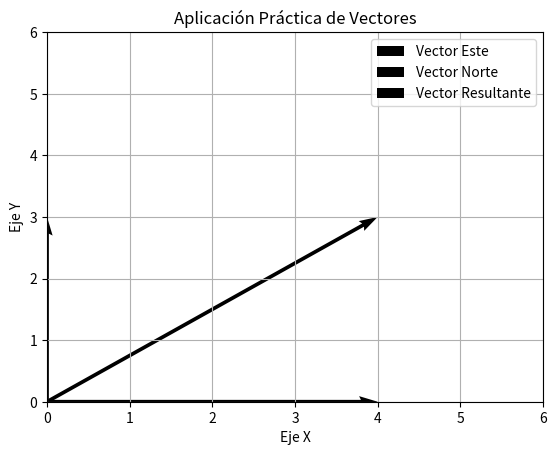

Generate this figure with matplotlib:
# ============================================================
# TRABAJO DE VECTORES EN PYTHON
# ============================================================
# Temas:
# 1. Vectores paralelos
# 2. Vectores perpendiculares
# 3. Módulo de un vector
# 4. Ángulo entre dos vectores
# 5. Aplicación práctica de vectores
#
# Bibliotecas utilizadas:
# - NumPy
# - Matplotlib
# ============================================================

# Importación de bibliotecas
import numpy as np
import matplotlib.pyplot as plt

# ============================================================
# 1. VECTORES PARALELOS
# ============================================================

print("\n==============================")
print("1. VECTORES PARALELOS")
print("==============================")

# ------------------------------------------------------------
# Ejercicio 1
# ------------------------------------------------------------

# Definición de vectores
A = np.array([2, 4, 6])
B = np.array([1, 2, 3])

# División entre componentes
razones = A / B

print("\nEjercicio 1")
print("Vector A:", A)
print("Vector B:", B)

# Verificación de paralelismo
if np.all(razones == razones[0]):
    print("Los vectores son paralelos")
else:
    print("Los vectores no son paralelos")

# ------------------------------------------------------------
# Ejercicio 2
# ------------------------------------------------------------

C = np.array([3, -6, 9])
D = np.array([-1, 2, -3])

razones = C / D

print("\nEjercicio 2")
print("Vector C:", C)
print("Vector D:", D)

if np.all(razones == razones[0]):
    print("Los vectores son paralelos")
else:
    print("Los vectores no son paralelos")

# ------------------------------------------------------------
# Ejercicio 3
# ------------------------------------------------------------

E = np.array([4, 2, 8])
F = np.array([2, 1, 5])

razones = E / F

print("\nEjercicio 3")
print("Vector E:", E)
print("Vector F:", F)

if np.all(razones == razones[0]):
    print("Los vectores son paralelos")
else:
    print("Los vectores no son paralelos")


# ============================================================
# 2. VECTORES PERPENDICULARES
# ============================================================

print("\n==============================")
print("2. VECTORES PERPENDICULARES")
print("==============================")

# ------------------------------------------------------------
# Ejercicio 1
# ------------------------------------------------------------

A = np.array([2, 3])
B = np.array([3, -2])

# Producto punto
producto = np.dot(A, B)

print("\nEjercicio 1")
print("Producto punto:", producto)

# Si el producto punto es 0, son perpendiculares
if producto == 0:
    print("Los vectores son perpendiculares")
else:
    print("Los vectores no son perpendiculares")

# ------------------------------------------------------------
# Ejercicio 2
# ------------------------------------------------------------

C = np.array([1, 2, 3])
D = np.array([4, -8, 4])

producto = np.dot(C, D)

print("\nEjercicio 2")
print("Producto punto:", producto)

if producto == 0:
    print("Los vectores son perpendiculares")
else:
    print("Los vectores no son perpendiculares")

# ------------------------------------------------------------
# Ejercicio 3
# ------------------------------------------------------------

E = np.array([5, 1])
F = np.array([2, 3])

producto = np.dot(E, F)

print("\nEjercicio 3")
print("Producto punto:", producto)

if producto == 0:
    print("Los vectores son perpendiculares")
else:
    print("Los vectores no son perpendiculares")


# ============================================================
# 3. MÓDULO DE UN VECTOR
# ============================================================

print("\n==============================")
print("3. MÓDULO DE UN VECTOR")
print("==============================")

# ------------------------------------------------------------
# Ejercicio 1
# ------------------------------------------------------------

A = np.array([3, 4])

# Cálculo del módulo
modulo = np.linalg.norm(A)

print("\nEjercicio 1")
print("Vector:", A)
print("Módulo:", modulo)

# ------------------------------------------------------------
# Ejercicio 2
# ------------------------------------------------------------

B = np.array([2, -3, 6])

modulo = np.linalg.norm(B)

print("\nEjercicio 2")
print("Vector:", B)
print("Módulo:", modulo)

# ------------------------------------------------------------
# Ejercicio 3
# ------------------------------------------------------------

C = np.array([-1, 5, 2])

modulo = np.linalg.norm(C)

print("\nEjercicio 3")
print("Vector:", C)
print("Módulo:", modulo)


# ============================================================
# 4. ÁNGULO ENTRE DOS VECTORES
# ============================================================

print("\n==============================")
print("4. ÁNGULO ENTRE DOS VECTORES")
print("==============================")

# ------------------------------------------------------------
# Ejercicio 1
# ------------------------------------------------------------

A = np.array([1, 0])
B = np.array([0, 1])

# Producto punto
producto = np.dot(A, B)

# Módulos
modA = np.linalg.norm(A)
modB = np.linalg.norm(B)

# Fórmula del ángulo
angulo = np.degrees(np.arccos(producto / (modA * modB)))

print("\nEjercicio 1")
print("Ángulo:", angulo, "grados")

# ------------------------------------------------------------
# Ejercicio 2
# ------------------------------------------------------------

C = np.array([1, 1])
D = np.array([1, 0])

producto = np.dot(C, D)

modC = np.linalg.norm(C)
modD = np.linalg.norm(D)

angulo = np.degrees(np.arccos(producto / (modC * modD)))

print("\nEjercicio 2")
print("Ángulo:", angulo, "grados")

# ------------------------------------------------------------
# Ejercicio 3
# ------------------------------------------------------------

E = np.array([2, 1])
F = np.array([-1, 2])

producto = np.dot(E, F)

modE = np.linalg.norm(E)
modF = np.linalg.norm(F)

angulo = np.degrees(np.arccos(producto / (modE * modF)))

print("\nEjercicio 3")
print("Ángulo:", angulo, "grados")


# ============================================================
# 5. APLICACIÓN PRÁCTICA DE VECTORES
# ============================================================

print("\n==============================")
print("5. APLICACIÓN PRÁCTICA")
print("==============================")

# Problema:
# Un dron se desplaza:
# - 4 km hacia el este
# - 3 km hacia el norte

# Vector horizontal
v1 = np.array([4, 0])

# Vector vertical
v2 = np.array([0, 3])

# ------------------------------------------------------------
# Suma de vectores
# ------------------------------------------------------------

resultado = v1 + v2

# ------------------------------------------------------------
# Cálculo del módulo
# ------------------------------------------------------------

modulo = np.linalg.norm(resultado)

# ------------------------------------------------------------
# Cálculo del ángulo
# ------------------------------------------------------------

angulo = np.degrees(np.arctan2(resultado[1], resultado[0]))

# ------------------------------------------------------------
# Resultados
# ------------------------------------------------------------

print("\nVector 1:", v1)
print("Vector 2:", v2)
print("Vector resultante:", resultado)
print("Distancia recorrida:", modulo)
print("Ángulo:", angulo, "grados")

# ============================================================
# GRÁFICA DE LOS VECTORES
# ============================================================

# Vector 1
plt.quiver(
    0, 0,
    v1[0], v1[1],
    angles='xy',
    scale_units='xy',
    scale=1,
    label='Vector Este'
)

# Vector 2
plt.quiver(
    0, 0,
    v2[0], v2[1],
    angles='xy',
    scale_units='xy',
    scale=1,
    label='Vector Norte'
)

# Vector resultante
plt.quiver(
    0, 0,
    resultado[0], resultado[1],
    angles='xy',
    scale_units='xy',
    scale=1,
    label='Vector Resultante'
)

# Límites de la gráfica
plt.xlim(0, 6)
plt.ylim(0, 6)

# Cuadrícula
plt.grid()

# Etiquetas
plt.xlabel("Eje X")
plt.ylabel("Eje Y")

# Título
plt.title("Aplicación Práctica de Vectores")

# Leyenda
plt.legend()

# Mostrar gráfica
plt.show()
